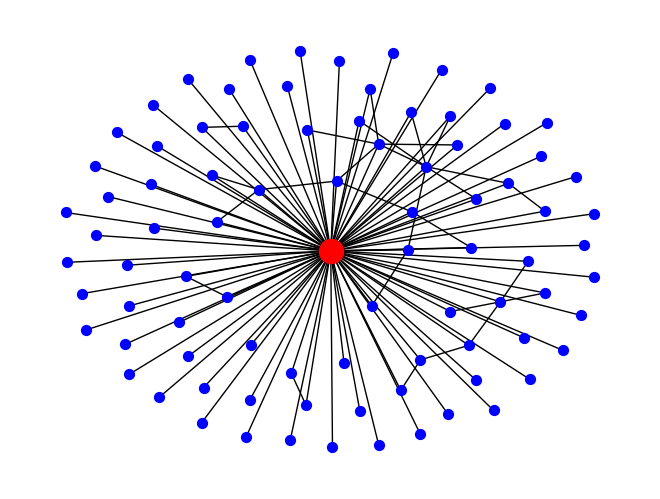

Here is the Python script that generated this plot:
#!/usr/bin/env python
# -*- coding: utf-8 -*-
"""
=========
Ego Graph
=========

Example using the NetworkX ego_graph() function to return the main egonet of
the largest hub in a Barabási-Albert network.
"""
# Author:  Drew Conway (drew.conway@nyu.edu)

from operator import itemgetter

import matplotlib.pyplot as plt
import networkx as nx

if __name__ == '__main__':
    # Create a BA model graph
    n = 1000
    m = 2
    G = nx.generators.barabasi_albert_graph(n, m)
    # find node with largest degree
    node_and_degree = G.degree()
    (largest_hub, degree) = sorted(node_and_degree, key=itemgetter(1))[-1]
    # Create ego graph of main hub
    hub_ego = nx.ego_graph(G, largest_hub)
    # Draw graph
    pos = nx.spring_layout(hub_ego)
    nx.draw(hub_ego, pos, node_color='b', node_size=50, with_labels=False)
    # Draw ego as large and red
    nx.draw_networkx_nodes(hub_ego, pos, nodelist=[largest_hub], node_size=300, node_color='r')
    plt.show()
